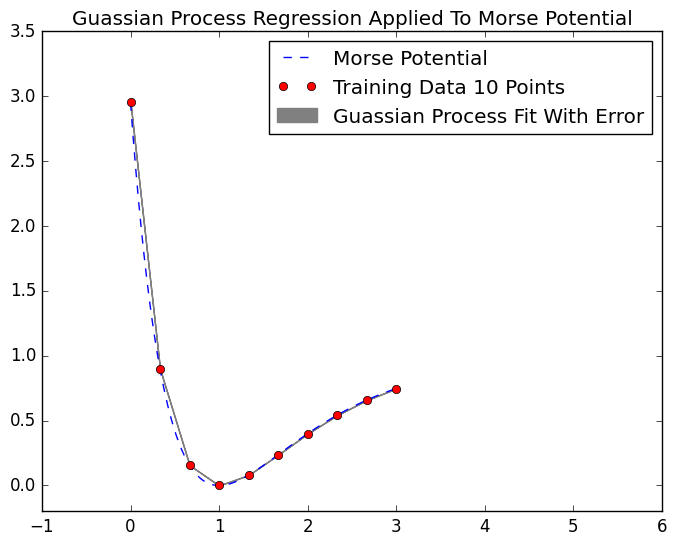

Source code (Python):
import numpy as np
import math as m 
import random as rd
import matplotlib.pyplot as plt 
from scipy.optimize import minimize
import pylab as pl

plt.style.use('classic')

q = 3 # lenght of nplinspace 
p = 10 # number of points taken

D = 1
a = 1
r_e = 1 






x = np.linspace(0,3,100)
y = (1-np.exp(-a*(x-r_e)))**2
#dx = 0.3 
#dy = 0.5
x_data = np.linspace(0,q,p)
y_data = (1-np.exp(-a*(x_data-r_e)))**2


xnew = np.linspace(0, q, p)
ynew = (1-np.exp(-a*(xnew-r_e)))**2

'''
plt.plot(x,y,label='Morse Potential')
#plt.plot(x_data,y_data,'ro')
plt.title("Morse Potential For Diatomic Molecule")
plt.xlabel('Radius')
plt.ylabel('Potential')
plt.ylim(-0.2,3.5)
plt.xlim(-1,11)
plt.legend(loc = 1)
plt.show()
'''

def kroneker(a,b):
	if a == b:
		return 1

	else:
		return 0


def kernel(x,y,pars):
	sigma = pars[0]
	l = pars[1] 
	delta = pars[2]
	
	a = (x-y)**2


	return sigma**2 * np.exp(-a/(2*l**2)) + kroneker(x,y)*delta**2

def cov_matrix(pars):
	K = np.zeros((len(xnew),len(xnew)))
	for i in range(len(xnew)):
		for j in range(len(xnew)):
			K[i,j] = kernel(xnew[i],xnew[j],pars)

	return K


def log_likelyhood(pars):
	y = np.array([c for c in ynew])
	alpha = np.linalg.solve(cov_matrix(pars),y)
	(s,d) = np.linalg.slogdet(cov_matrix(pars))
	n1 = -(1/2) * np.dot(y,alpha)
	n2 = -(1/2) * d
	n3 = - (len(x_data)/2) * np.log(m.pi * 2)

	return -1*(n1+n2+n3)


res = minimize(log_likelyhood, x0=[2,-1,2], method = 'CG',options={'maxiter': 100})

#print(res.x)


def GP(x):
	y = np.array([c for c in ynew])
	K_star = np.array([kernel(x,i,(res.x)) for i in x_data]) 
	K_starstar = kernel(x,x,(res.x))
	t = np.linalg.inv(cov_matrix(res.x))
	t1 = np.dot(t,y)

	y_star = np.dot(K_star,t1)
	r = np.dot(K_star,t)
	y_var = K_starstar - np.dot(r,np.transpose(K_star))

	return (y_star,y_var)



xnew1 = np.linspace(0, q, p)
ynew1 = [GP(i)[0] for i in xnew1]
dy_new = [GP(i)[1] for i in xnew1]

uppery = [ynew1[i] + dy_new[i] for i in range(len(xnew1))]
lowery = [ynew1[i] - dy_new[i] for i in range(len(xnew1))]



#xactual = np.linspace(-6,6,300)
#yactual = [-i**4 + i**3 + -3*i**2 + i - 5 for i in xactual ]






plt.plot(x,y ,'b--', label = 'Morse Potential')
plt.plot(x_data,y_data,'ro',label = 'Training Data 10 Points')
#plt.plot(xnew1,ynew1,label='GP Regression')
#plt.errorbar(x,ynew,yerr = dy_new, label = 'Guassian Process fit')
plt.fill_between(xnew1, lowery , uppery , color='gray', alpha=1 , label = "Guassian Process Fit With Error")
plt.title("Guassian Process Regression Applied To Morse Potential")
#plt.ylim(0,8)
#plt.xlim(-6,6)
plt.ylim(-0.2,3.5)
plt.xlim(-1,6)
plt.legend(loc = 1)
plt.show()









